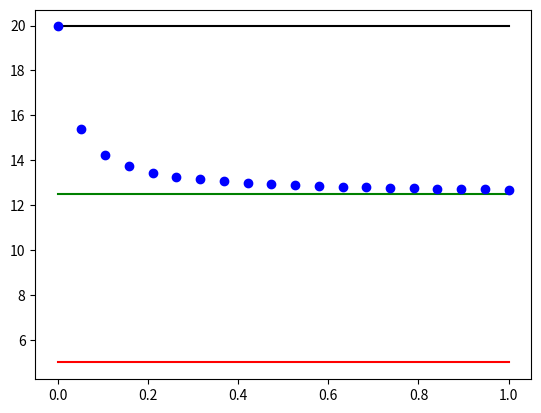

Generate this figure with matplotlib:
from __future__ import division
import numpy
import matplotlib.pyplot as plt

def new_R(lam,mu,e,g,b1,b2,n1=1000,n2=1000):
    x=(e+g+mu)*(b1*n1+b2*n2)
    y=2*e*g+(g**2)+2*e*mu+2*g*mu+(mu**2)
    num=(((x**2)-4*b1*b2*n1*n2*y)**0.5)+x
    den= 2*y
    return (lam/mu)*(num/den)

tr_val=numpy.linspace(0,1,20)
g=0.1
b1=0.0002
b2=0.0008
lam=0.0005
mu=0.0002
n1=1000
n2=1000
r1=b1*n1*lam/((mu+g)*mu)
r2=b2*n2*lam/((mu+g)*mu)
total=[]
for i in tr_val:
    total.append(new_R(lam,mu,i,g,b1,b2,n1,n2))
plt.plot(tr_val,[r1]*20,'r-')
plt.plot(tr_val,[r2]*20,'k-')
plt.plot(tr_val,[(r1+r2)/2]*20,'g-')
plt.plot(tr_val,total,'bo')
plt.savefig("plot.png")
plt.show()
